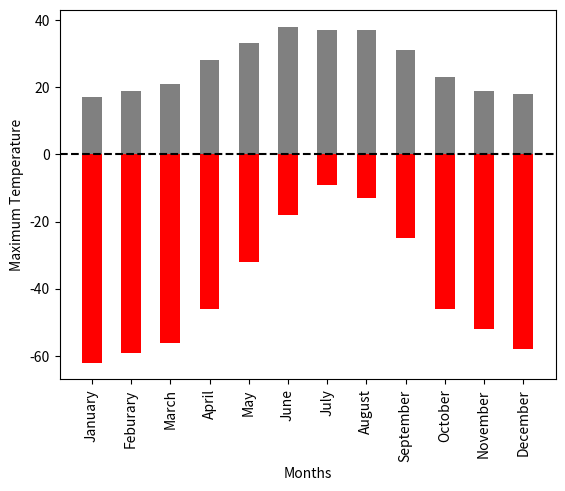

Recreate this plot in Python.
maximum=[17,19,21,28,33,38,37,37,31,23,19,18]
minimum=[-62,-59,-56,-46,-32,-18,-9,-13,-25,-46,-52,-58]

months=["January","Feburary","March","April","May","June","July","August","September","October","November","December"]

# as nothing is given we need to plot bar chart here
import matplotlib.pyplot as plt 
plt.bar(months,maximum, color ='gray',width =0.5)
plt.bar(months,minimum, color ='red',width =0.5)
plt.xlabel('Months')
plt.ylabel("Maximum Temperature")
plt.xticks(rotation=90)
plt.axhline(0,color='black',linestyle="--")
plt.show()

# this is for seperate graph for maximum and minimum but plottiing the ssame graph above code
# for minimum temperature
#plt.bar(months,minimum, color ='red',width =0.5)
#plt.xlabel('Months')
#plt.ylabel("Manimum Temperature")
#plt.xticks(rotation=90)
#plt.show()
